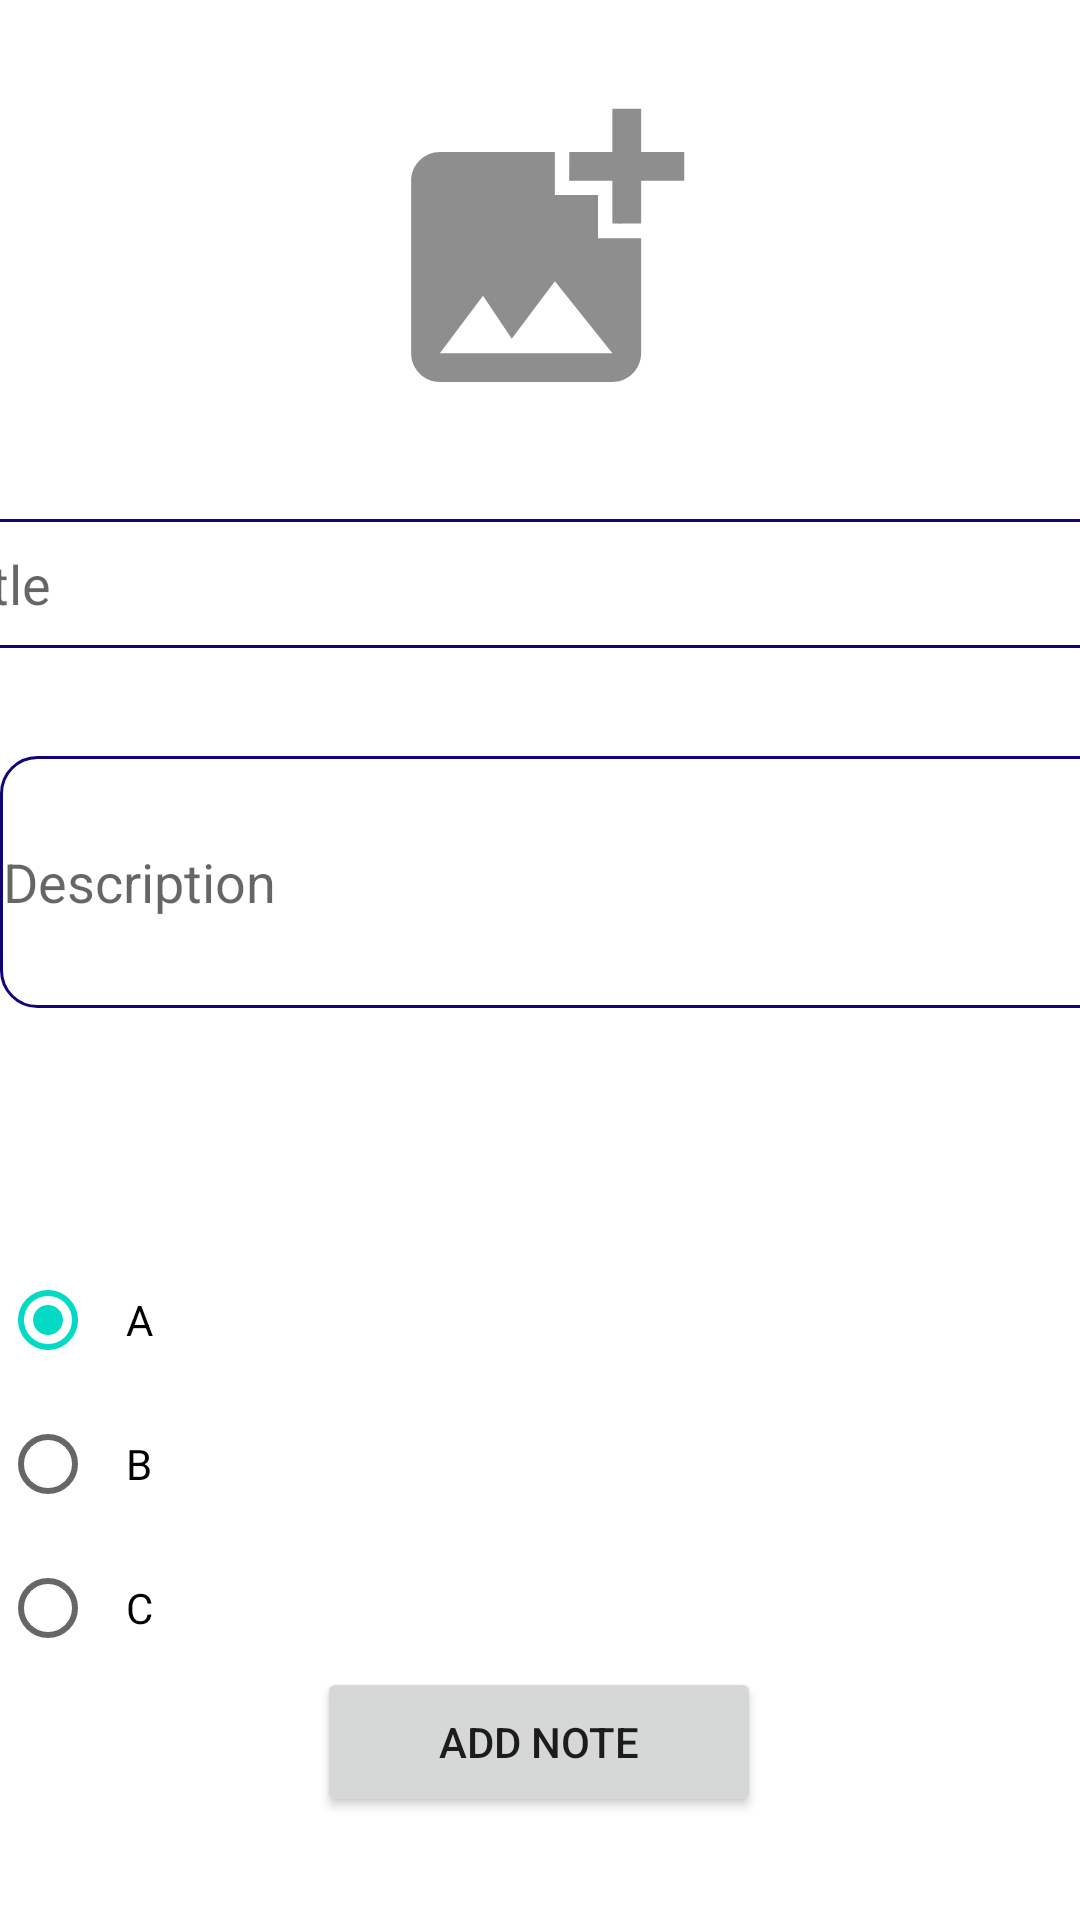

Here is an Android app screen rendered from its layout file. Give the layout XML and the strings, colors and styles it references.
<!-- AndroidManifest.xml: application theme Theme.Semko_Denys -->
<!-- res/layout/activity_note_create.xml -->
<?xml version="1.0" encoding="utf-8"?>
<androidx.constraintlayout.widget.ConstraintLayout xmlns:android="http://schemas.android.com/apk/res/android"
    xmlns:app="http://schemas.android.com/apk/res-auto"
    xmlns:tools="http://schemas.android.com/tools"
    android:layout_width="match_parent"
    android:layout_height="match_parent"
    tools:context=".NoteCreate">

    <ImageView
        android:id="@+id/imageView2"
        android:layout_width="129dp"
        android:layout_height="115dp"
        app:layout_constraintBottom_toBottomOf="parent"
        app:layout_constraintEnd_toEndOf="parent"
        app:layout_constraintStart_toStartOf="parent"
        app:layout_constraintTop_toTopOf="parent"
        app:layout_constraintVertical_bias="0.051"
        android:src="@drawable/ic_baseline_add_photo_alternate_24" />


    <EditText
        android:id="@+id/title_tiet"
        android:layout_width="402dp"
        android:layout_height="43dp"
        android:background="@drawable/border"
        android:hint="Title"
        app:layout_constraintBottom_toBottomOf="parent"
        app:layout_constraintEnd_toEndOf="parent"
        app:layout_constraintHorizontal_bias="0.444"
        app:layout_constraintStart_toStartOf="parent"
        app:layout_constraintTop_toTopOf="parent"
        app:layout_constraintVertical_bias="0.29" />

    <EditText
        android:id="@+id/descripton"
        android:layout_width="412dp"
        android:layout_height="84dp"
        android:layout_marginTop="36dp"
        android:background="@drawable/border"
        android:hint="Description"
        android:inputType="textMultiLine"
        android:padding="1dp"
        app:layout_constraintBottom_toBottomOf="parent"
        app:layout_constraintEnd_toEndOf="parent"
        app:layout_constraintHorizontal_bias="0.0"
        app:layout_constraintStart_toStartOf="parent"
        app:layout_constraintTop_toBottomOf="@+id/title_tiet"
        app:layout_constraintVertical_bias="0.0" />

    <RadioGroup
        android:id="@+id/classes_rg"
        android:layout_width="match_parent"
        android:layout_height="wrap_content"
        android:orientation="vertical"
        app:layout_constraintBottom_toBottomOf="parent"
        app:layout_constraintTop_toBottomOf="@+id/descripton">

        <RadioButton
            android:id="@+id/a_priority"
            android:layout_width="match_parent"
            android:layout_height="match_parent"
            android:layout_weight="1"
            android:checked="true"
            android:padding="10dp"
            android:text="A" />

        <RadioButton
            android:id="@+id/b_priority"
            android:layout_width="match_parent"
            android:layout_height="match_parent"
            android:layout_weight="1"
            android:onClick="onRadioButtonClicked"
            android:padding="10dp"
            android:text="B" />

        <RadioButton
            android:id="@+id/c_priority"
            android:layout_width="match_parent"
            android:layout_height="match_parent"
            android:layout_weight="1"
            android:onClick="onRadioButtonClicked"
            android:padding="10dp"
            android:text="C" />

    </RadioGroup>

    <TextView
        android:id="@+id/priority_label"
        android:layout_width="wrap_content"
        android:layout_height="wrap_content"
        android:layout_marginStart="8dp"
        android:layout_marginTop="76dp"
        android:layout_marginBottom="18dp"
        android:text="Select a priority level:"
        android:textSize="18sp"
        app:layout_constraintBottom_toTopOf="@+id/classes_rg"
        app:layout_constraintStart_toStartOf="parent"
        app:layout_constraintTop_toBottomOf="@+id/descripton"
        app:layout_constraintVertical_bias="1.0" />

    <Button
        android:id="@+id/button_add_note"
        android:layout_width="148dp"
        android:layout_height="50dp"
        android:text="Add note"
        app:layout_constraintBottom_toBottomOf="parent"
        app:layout_constraintEnd_toEndOf="parent"
        app:layout_constraintHorizontal_bias="0.498"
        app:layout_constraintStart_toStartOf="parent"
        app:layout_constraintTop_toTopOf="parent"
        app:layout_constraintVertical_bias="0.942" />

</androidx.constraintlayout.widget.ConstraintLayout>
<!-- resources referenced by this layout -->
<resources>
  <!-- drawable border (drawable) -->
  <?xml version="1.0" encoding="utf-8"?>
  <shape
      xmlns:android="http://schemas.android.com/apk/res/android"
      android:shape="rectangle">
      <solid
          android:color="@android:color/transparent"/>
  
      <corners
          android:bottomRightRadius="12dp"
          android:bottomLeftRadius="12dp"
          android:topLeftRadius="12dp"
          android:topRightRadius="12dp"/>
      <stroke
          android:color="#11057A"
          android:width="1dp"/>
  </shape>
  <!-- drawable ic_baseline_add_photo_alternate_24 (drawable) -->
  <vector android:height="24dp" android:tint="#8E8E8E"
      android:viewportHeight="24" android:viewportWidth="24"
      android:width="24dp" xmlns:android="http://schemas.android.com/apk/res/android">
      <path android:fillColor="@android:color/white" android:pathData="M19,7v2.99s-1.99,0.01 -2,0L17,7h-3s0.01,-1.99 0,-2h3L17,2h2v3h3v2h-3zM16,11L16,8h-3L13,5L5,5c-1.1,0 -2,0.9 -2,2v12c0,1.1 0.9,2 2,2h12c1.1,0 2,-0.9 2,-2v-8h-3zM5,19l3,-4 2,3 3,-4 4,5L5,19z"/>
  </vector>
  <style name="Theme.Semko_Denys" parent="Theme.MaterialComponents.DayNight.DarkActionBar">
          
          <item name="colorPrimary">@color/purple_500</item>
          <item name="colorPrimaryVariant">@color/purple_700</item>
          <item name="colorOnPrimary">@color/white</item>
          
          <item name="colorSecondary">@color/teal_200</item>
          <item name="colorSecondaryVariant">@color/teal_700</item>
          <item name="colorOnSecondary">@color/black</item>
          
          <item name="android:statusBarColor" tools:targetApi="l">?attr/colorPrimaryVariant</item>
          
      </style>
  <!-- not gathered from this repository: default colours our renderer supplied (Android Studio template values) -->
  <color name="purple_500">#FF6200EE</color>
  <color name="purple_700">#FF3700B3</color>
  <color name="teal_200">#FF03DAC5</color>
  <color name="teal_700">#FF018786</color>
  <color name="black">#FF000000</color>
  <color name="white">#FFFFFFFF</color>
</resources>
